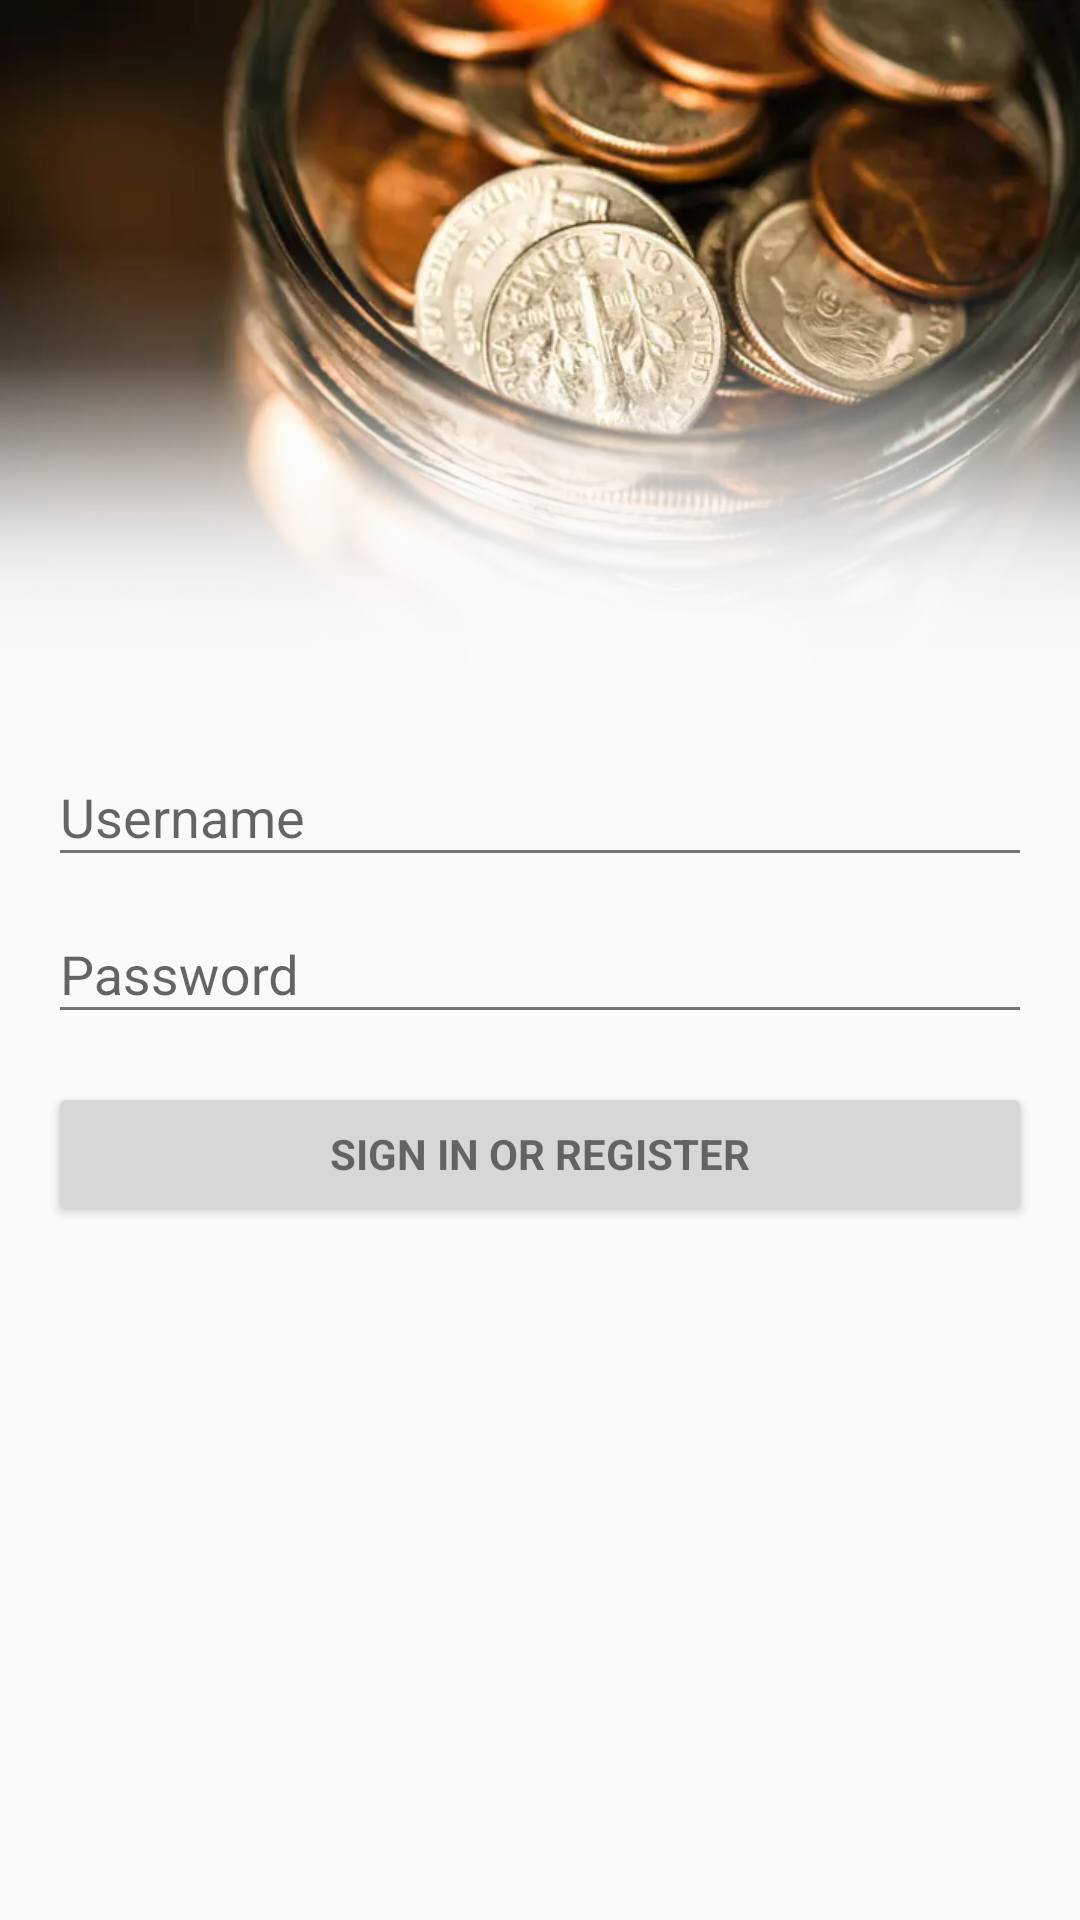

This screen was rendered from an Android layout file. Write that file and the resources it references.
<!-- AndroidManifest.xml: activity theme AppTheme.NoActionBar -->
<!-- res/layout/activity_login.xml -->
<LinearLayout xmlns:android="http://schemas.android.com/apk/res/android"
    xmlns:app="http://schemas.android.com/apk/res-auto"
    xmlns:tools="http://schemas.android.com/tools"
    android:layout_width="match_parent"
    android:layout_height="match_parent"
    android:gravity="center_horizontal"
    android:orientation="vertical"
    tools:context="com.shaverz.cream.LoginActivity">

    
    <ImageView
        android:id="@+id/imageView"
        android:layout_width="match_parent"
        android:layout_height="wrap_content"
        android:adjustViewBounds="true"
        app:srcCompat="@drawable/setup_screen_bg" />

    <ProgressBar
        android:id="@+id/login_progress"
        style="?android:attr/progressBarStyleLarge"
        android:layout_width="wrap_content"
        android:layout_height="wrap_content"
        android:layout_marginBottom="8dp"
        android:visibility="gone" />

    <ScrollView
        android:id="@+id/login_form"
        android:layout_width="match_parent"
        android:layout_height="match_parent">

        <LinearLayout
            android:id="@+id/user_login_form"
            android:layout_width="match_parent"
            android:layout_height="wrap_content"
            android:orientation="vertical"
            android:paddingBottom="@dimen/activity_vertical_margin"
            android:paddingLeft="@dimen/activity_horizontal_margin"
            android:paddingRight="@dimen/activity_horizontal_margin">

            <android.support.design.widget.TextInputLayout
                android:layout_width="match_parent"
                android:layout_height="wrap_content">

                <AutoCompleteTextView
                    android:id="@+id/username"
                    android:layout_width="match_parent"
                    android:layout_height="wrap_content"
                    android:hint="@string/prompt_username"
                    android:inputType="text"
                    android:maxLines="1"
                    android:singleLine="true" />

            </android.support.design.widget.TextInputLayout>

            <android.support.design.widget.TextInputLayout
                android:layout_width="match_parent"
                android:layout_height="wrap_content">

                <EditText
                    android:id="@+id/password"
                    android:layout_width="match_parent"
                    android:layout_height="wrap_content"
                    android:hint="@string/prompt_password"
                    android:imeActionId="6"
                    android:imeActionLabel="@string/action_sign_in_short"
                    android:imeOptions="actionUnspecified"
                    android:inputType="textPassword"
                    android:maxLines="1"
                    android:singleLine="true" />

            </android.support.design.widget.TextInputLayout>

            <Button
                android:id="@+id/user_sign_in_button"
                style="?android:textAppearanceSmall"
                android:layout_width="match_parent"
                android:layout_height="wrap_content"
                android:layout_marginTop="16dp"
                android:text="@string/action_sign_in"
                android:textStyle="bold" />

        </LinearLayout>
    </ScrollView>
</LinearLayout>
<!-- resources referenced by this layout -->
<resources>
  <dimen name="activity_horizontal_margin">16dp</dimen>
  <dimen name="activity_vertical_margin">16dp</dimen>
  <!-- drawable setup_screen_bg: png bitmap (drawable, 470066 bytes) -->
  <string name="action_sign_in">Sign in or register</string>
  <string name="action_sign_in_short">Sign in</string>
  <string name="prompt_password">Password</string>
  <string name="prompt_username">Username</string>
  <style name="AppTheme.NoActionBar">
          <item name="windowActionBar">false</item>
          <item name="windowNoTitle">true</item>
      </style>
</resources>
